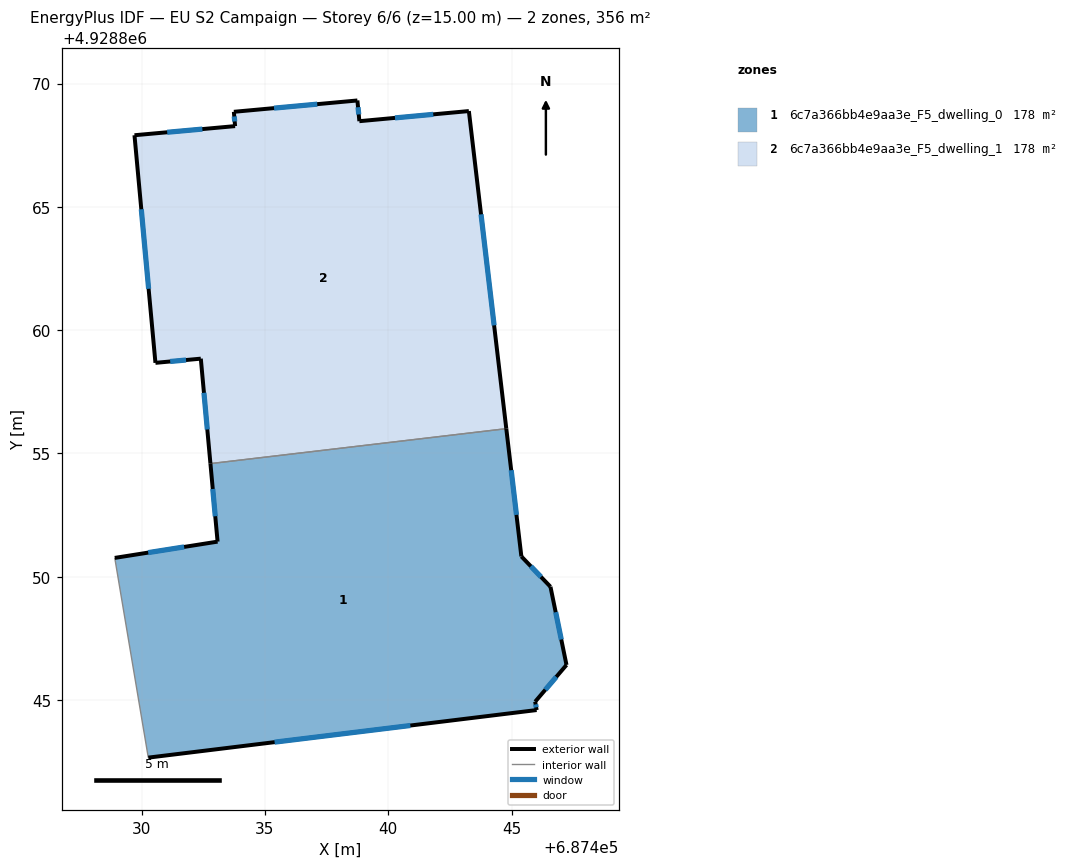
=== STOREY PLAN SPEC (per zone: floor XY polygon, exterior-wall plan segments, windows/doors) ===
zone 1: 6c7a366bb4e9aa3e_F5_dwelling_0  (178.2 m²)
  floor: (687444.79, 4928856.01) (687445.40, 4928850.83) (687446.58, 4928849.59) (687447.23, 4928846.42) (687445.96, 4928844.93) (687446.02, 4928844.59) (687430.27, 4928842.67) (687428.91, 4928850.76) (687433.08, 4928851.42) (687432.79, 4928854.59)
  exterior wall: (687447.23, 4928846.42) – (687446.58, 4928849.59)  [3.2 m]
    window: (687447.02, 4928847.46) – (687446.79, 4928848.56)  [1.2 m²]
  exterior wall: (687445.96, 4928844.93) – (687447.23, 4928846.42)  [2.0 m]
    window: (687446.37, 4928845.42) – (687446.82, 4928845.94)  [0.7 m²]
  exterior wall: (687446.02, 4928844.59) – (687445.96, 4928844.93)  [0.3 m]
    window: (687446.00, 4928844.71) – (687445.98, 4928844.82)  [0.1 m²]
  exterior wall: (687430.27, 4928842.67) – (687446.02, 4928844.59)  [15.9 m]
    window: (687435.39, 4928843.29) – (687440.90, 4928843.97)  [5.8 m²]
  exterior wall: (687433.08, 4928851.42) – (687428.91, 4928850.76)  [4.2 m]
    window: (687431.72, 4928851.21) – (687430.27, 4928850.98)  [1.5 m²]
  exterior wall: (687432.79, 4928854.59) – (687433.08, 4928851.42)  [3.2 m]
    window: (687432.88, 4928853.56) – (687432.99, 4928852.45)  [1.2 m²]
  exterior wall: (687445.40, 4928850.83) – (687444.79, 4928856.01)  [5.2 m]
    window: (687445.20, 4928852.51) – (687444.99, 4928854.32)  [1.9 m²]
  exterior wall: (687446.58, 4928849.59) – (687445.40, 4928850.83)  [1.7 m]
    window: (687446.20, 4928850.00) – (687445.78, 4928850.42)  [0.6 m²]
  interior walls: 2
zone 2: 6c7a366bb4e9aa3e_F5_dwelling_1  (178.2 m²)
  floor: (687443.27, 4928868.88) (687444.79, 4928856.01) (687432.79, 4928854.59) (687432.40, 4928858.84) (687430.56, 4928858.67) (687429.71, 4928867.91) (687433.79, 4928868.28) (687433.74, 4928868.86) (687438.75, 4928869.32) (687438.83, 4928868.47)
  exterior wall: (687433.79, 4928868.28) – (687429.71, 4928867.91)  [4.1 m]
    window: (687432.46, 4928868.15) – (687431.04, 4928868.03)  [1.5 m²]
  exterior wall: (687433.74, 4928868.86) – (687433.79, 4928868.28)  [0.6 m]
    window: (687433.76, 4928868.67) – (687433.77, 4928868.46)  [0.2 m²]
  exterior wall: (687438.75, 4928869.32) – (687433.74, 4928868.86)  [5.0 m]
    window: (687437.12, 4928869.17) – (687435.37, 4928869.00)  [1.8 m²]
  exterior wall: (687438.83, 4928868.47) – (687438.75, 4928869.32)  [0.8 m]
    window: (687438.80, 4928868.75) – (687438.78, 4928869.04)  [0.3 m²]
  exterior wall: (687443.27, 4928868.88) – (687438.83, 4928868.47)  [4.5 m]
    window: (687441.83, 4928868.75) – (687440.27, 4928868.61)  [1.6 m²]
  exterior wall: (687444.79, 4928856.01) – (687443.27, 4928868.88)  [13.0 m]
    window: (687444.29, 4928860.19) – (687443.76, 4928864.70)  [4.8 m²]
  exterior wall: (687432.40, 4928858.84) – (687432.79, 4928854.59)  [4.3 m]
    window: (687432.53, 4928857.46) – (687432.66, 4928855.97)  [1.6 m²]
  exterior wall: (687430.56, 4928858.67) – (687432.40, 4928858.84)  [1.8 m]
    window: (687431.16, 4928858.73) – (687431.80, 4928858.79)  [0.7 m²]
  exterior wall: (687429.71, 4928867.91) – (687430.56, 4928858.67)  [9.3 m]
    window: (687429.99, 4928864.90) – (687430.28, 4928861.68)  [3.4 m²]
  interior walls: 1

=== DERIVED (storey summary) ===
Building: EU S2 Campaign
Storey: 6 of 6  (floor level z = 15.00 m)
Storey gross floor area: 356.5 m²
Zones on this storey: 2
  - 6c7a366bb4e9aa3e_F5_dwelling_0: floor 178.2 m²; exterior wall 35.7 m (107.2 m²); 8 window(s) 13.1 m²; WWR 12.2%
  - 6c7a366bb4e9aa3e_F5_dwelling_1: floor 178.2 m²; exterior wall 43.4 m (130.1 m²); 9 window(s) 15.9 m²; WWR 12.2%
Zone adjacency (shared interzone walls):
  - 6c7a366bb4e9aa3e_F5_dwelling_0 ↔ 6c7a366bb4e9aa3e_F5_dwelling_1